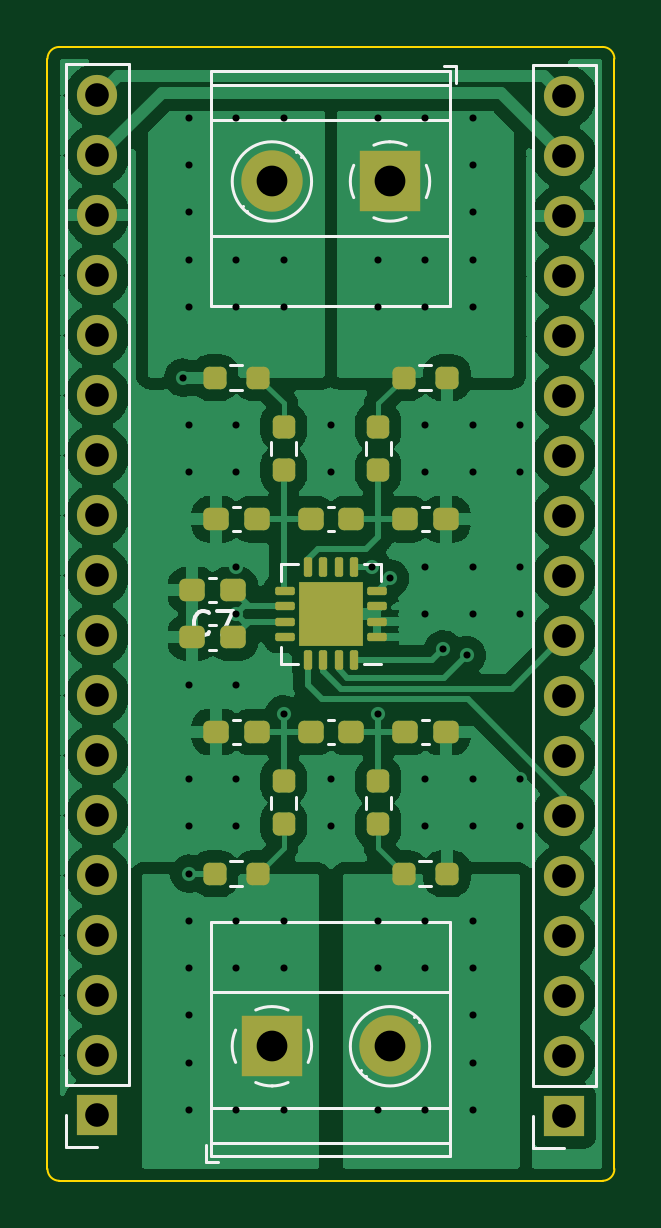
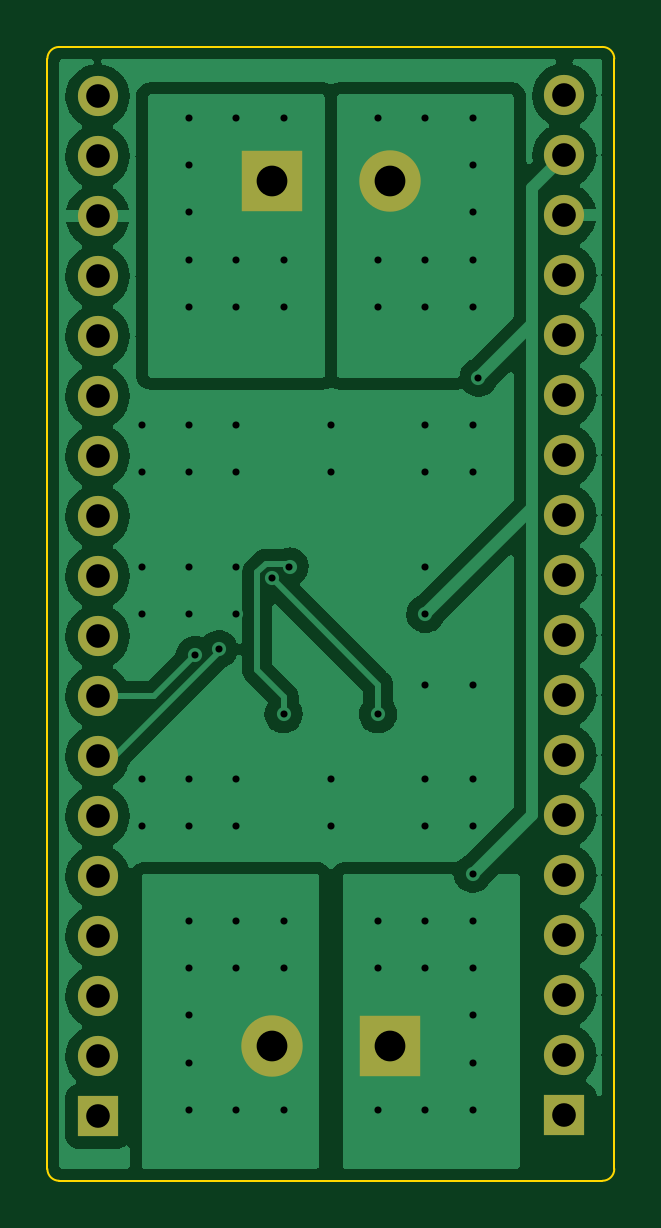
Circuit board: 11 layer files. Board 24.0 x 48.0 mm.
- bottom_copper: thermocouples-CuBottom.gbr (75543 bytes)
- top_copper: thermocouples-CuTop.gbr (126329 bytes)
- outline: thermocouples-EdgeCuts.gbr (1030 bytes)
- bottom_mask: thermocouples-MaskBottom.gbr (1658 bytes)
- top_mask: thermocouples-MaskTop.gbr (4680 bytes)
- drill: thermocouples-NPTH.drl (272 bytes)
- drill: thermocouples-PTH.drl (2427 bytes)
- paste: thermocouples-PasteBottom.gbr (460 bytes)
- paste: thermocouples-PasteTop.gbr (3759 bytes)
- bottom_silk: thermocouples-SilkBottom.gbr (1661 bytes)
- top_silk: thermocouples-SilkTop.gbr (10243 bytes)

=== bottom_copper: thermocouples-CuBottom.gbr (75543 bytes, source omitted) ===
=== top_copper: thermocouples-CuTop.gbr (126329 bytes, source omitted) ===
=== outline: thermocouples-EdgeCuts.gbr ===
%TF.GenerationSoftware,KiCad,Pcbnew,(6.0.6)*%
%TF.CreationDate,2022-06-28T18:53:51+02:00*%
%TF.ProjectId,thermocouples,74686572-6d6f-4636-9f75-706c65732e6b,rev?*%
%TF.SameCoordinates,Original*%
%TF.FileFunction,Profile,NP*%
%FSLAX46Y46*%
G04 Gerber Fmt 4.6, Leading zero omitted, Abs format (unit mm)*
G04 Created by KiCad (PCBNEW (6.0.6)) date 2022-06-28 18:53:51*
%MOMM*%
%LPD*%
G01*
G04 APERTURE LIST*
%TA.AperFunction,Profile*%
%ADD10C,0.100000*%
%TD*%
G04 APERTURE END LIST*
D10*
X95000000Y-89500000D02*
X95000000Y-42500000D01*
X118500000Y-90000000D02*
X95500000Y-90000000D01*
X119000000Y-42500000D02*
G75*
G03*
X118500000Y-42000000I-500000J0D01*
G01*
X119000000Y-42500000D02*
X119000000Y-89500000D01*
X106875000Y-42000000D02*
X95500000Y-42000000D01*
X95500000Y-42000000D02*
G75*
G03*
X95000000Y-42500000I0J-500000D01*
G01*
X106875000Y-42000000D02*
X118500000Y-42000000D01*
X95000000Y-89500000D02*
G75*
G03*
X95500000Y-90000000I500000J0D01*
G01*
X118500000Y-90000000D02*
G75*
G03*
X119000000Y-89500000I0J500000D01*
G01*
M02*

=== bottom_mask: thermocouples-MaskBottom.gbr ===
%TF.GenerationSoftware,KiCad,Pcbnew,(6.0.6)*%
%TF.CreationDate,2022-06-28T18:53:51+02:00*%
%TF.ProjectId,thermocouples,74686572-6d6f-4636-9f75-706c65732e6b,rev?*%
%TF.SameCoordinates,Original*%
%TF.FileFunction,Soldermask,Bot*%
%TF.FilePolarity,Negative*%
%FSLAX46Y46*%
G04 Gerber Fmt 4.6, Leading zero omitted, Abs format (unit mm)*
G04 Created by KiCad (PCBNEW (6.0.6)) date 2022-06-28 18:53:51*
%MOMM*%
%LPD*%
G01*
G04 APERTURE LIST*
%ADD10R,2.600000X2.600000*%
%ADD11C,2.600000*%
%ADD12R,1.700000X1.700000*%
%ADD13O,1.700000X1.700000*%
G04 APERTURE END LIST*
D10*
%TO.C,J4*%
X104500000Y-84305000D03*
D11*
X109500000Y-84305000D03*
%TD*%
D12*
%TO.C,J2*%
X116875000Y-87275000D03*
D13*
X116875000Y-84735000D03*
X116875000Y-82195000D03*
X116875000Y-79655000D03*
X116875000Y-77115000D03*
X116875000Y-74575000D03*
X116875000Y-72035000D03*
X116875000Y-69495000D03*
X116875000Y-66955000D03*
X116875000Y-64415000D03*
X116875000Y-61875000D03*
X116875000Y-59335000D03*
X116875000Y-56795000D03*
X116875000Y-54255000D03*
X116875000Y-51715000D03*
X116875000Y-49175000D03*
X116875000Y-46635000D03*
X116875000Y-44095000D03*
%TD*%
D10*
%TO.C,J3*%
X109500000Y-47695000D03*
D11*
X104500000Y-47695000D03*
%TD*%
D12*
%TO.C,J1*%
X97115000Y-87225000D03*
D13*
X97115000Y-84685000D03*
X97115000Y-82145000D03*
X97115000Y-79605000D03*
X97115000Y-77065000D03*
X97115000Y-74525000D03*
X97115000Y-71985000D03*
X97115000Y-69445000D03*
X97115000Y-66905000D03*
X97115000Y-64365000D03*
X97115000Y-61825000D03*
X97115000Y-59285000D03*
X97115000Y-56745000D03*
X97115000Y-54205000D03*
X97115000Y-51665000D03*
X97115000Y-49125000D03*
X97115000Y-46585000D03*
X97115000Y-44045000D03*
%TD*%
M02*

=== top_mask: thermocouples-MaskTop.gbr ===
%TF.GenerationSoftware,KiCad,Pcbnew,(6.0.6)*%
%TF.CreationDate,2022-06-28T18:53:51+02:00*%
%TF.ProjectId,thermocouples,74686572-6d6f-4636-9f75-706c65732e6b,rev?*%
%TF.SameCoordinates,Original*%
%TF.FileFunction,Soldermask,Top*%
%TF.FilePolarity,Negative*%
%FSLAX46Y46*%
G04 Gerber Fmt 4.6, Leading zero omitted, Abs format (unit mm)*
G04 Created by KiCad (PCBNEW (6.0.6)) date 2022-06-28 18:53:51*
%MOMM*%
%LPD*%
G01*
G04 APERTURE LIST*
G04 Aperture macros list*
%AMRoundRect*
0 Rectangle with rounded corners*
0 $1 Rounding radius*
0 $2 $3 $4 $5 $6 $7 $8 $9 X,Y pos of 4 corners*
0 Add a 4 corners polygon primitive as box body*
4,1,4,$2,$3,$4,$5,$6,$7,$8,$9,$2,$3,0*
0 Add four circle primitives for the rounded corners*
1,1,$1+$1,$2,$3*
1,1,$1+$1,$4,$5*
1,1,$1+$1,$6,$7*
1,1,$1+$1,$8,$9*
0 Add four rect primitives between the rounded corners*
20,1,$1+$1,$2,$3,$4,$5,0*
20,1,$1+$1,$4,$5,$6,$7,0*
20,1,$1+$1,$6,$7,$8,$9,0*
20,1,$1+$1,$8,$9,$2,$3,0*%
G04 Aperture macros list end*
%ADD10RoundRect,0.237500X0.300000X0.237500X-0.300000X0.237500X-0.300000X-0.237500X0.300000X-0.237500X0*%
%ADD11R,2.600000X2.600000*%
%ADD12C,2.600000*%
%ADD13R,1.700000X1.700000*%
%ADD14O,1.700000X1.700000*%
%ADD15RoundRect,0.237500X0.237500X-0.250000X0.237500X0.250000X-0.237500X0.250000X-0.237500X-0.250000X0*%
%ADD16RoundRect,0.087500X0.325000X0.087500X-0.325000X0.087500X-0.325000X-0.087500X0.325000X-0.087500X0*%
%ADD17RoundRect,0.087500X0.087500X0.325000X-0.087500X0.325000X-0.087500X-0.325000X0.087500X-0.325000X0*%
%ADD18R,2.700000X2.700000*%
%ADD19RoundRect,0.237500X-0.237500X0.250000X-0.237500X-0.250000X0.237500X-0.250000X0.237500X0.250000X0*%
%ADD20RoundRect,0.237500X-0.250000X-0.237500X0.250000X-0.237500X0.250000X0.237500X-0.250000X0.237500X0*%
%ADD21RoundRect,0.237500X-0.300000X-0.237500X0.300000X-0.237500X0.300000X0.237500X-0.300000X0.237500X0*%
%ADD22RoundRect,0.237500X0.250000X0.237500X-0.250000X0.237500X-0.250000X-0.237500X0.250000X-0.237500X0*%
G04 APERTURE END LIST*
D10*
%TO.C,C8*%
X102862500Y-67000000D03*
X101137500Y-67000000D03*
%TD*%
D11*
%TO.C,J4*%
X104500000Y-84305000D03*
D12*
X109500000Y-84305000D03*
%TD*%
D13*
%TO.C,J2*%
X116875000Y-87275000D03*
D14*
X116875000Y-84735000D03*
X116875000Y-82195000D03*
X116875000Y-79655000D03*
X116875000Y-77115000D03*
X116875000Y-74575000D03*
X116875000Y-72035000D03*
X116875000Y-69495000D03*
X116875000Y-66955000D03*
X116875000Y-64415000D03*
X116875000Y-61875000D03*
X116875000Y-59335000D03*
X116875000Y-56795000D03*
X116875000Y-54255000D03*
X116875000Y-51715000D03*
X116875000Y-49175000D03*
X116875000Y-46635000D03*
X116875000Y-44095000D03*
%TD*%
D15*
%TO.C,R8*%
X105000000Y-74912500D03*
X105000000Y-73087500D03*
%TD*%
%TO.C,R7*%
X109000000Y-74912500D03*
X109000000Y-73087500D03*
%TD*%
D16*
%TO.C,U1*%
X108962500Y-66975000D03*
X108962500Y-66325000D03*
X108962500Y-65675000D03*
X108962500Y-65025000D03*
D17*
X107975000Y-64037500D03*
X107325000Y-64037500D03*
X106675000Y-64037500D03*
X106025000Y-64037500D03*
D16*
X105037500Y-65025000D03*
X105037500Y-65675000D03*
X105037500Y-66325000D03*
X105037500Y-66975000D03*
D17*
X106025000Y-67962500D03*
X106675000Y-67962500D03*
X107325000Y-67962500D03*
X107975000Y-67962500D03*
D18*
X107000000Y-66000000D03*
%TD*%
D19*
%TO.C,R6*%
X109000000Y-58087500D03*
X109000000Y-59912500D03*
%TD*%
D11*
%TO.C,J3*%
X109500000Y-47695000D03*
D12*
X104500000Y-47695000D03*
%TD*%
D20*
%TO.C,R2*%
X110087500Y-56000000D03*
X111912500Y-56000000D03*
%TD*%
D21*
%TO.C,C1*%
X102137500Y-62000000D03*
X103862500Y-62000000D03*
%TD*%
D13*
%TO.C,J1*%
X97115000Y-87225000D03*
D14*
X97115000Y-84685000D03*
X97115000Y-82145000D03*
X97115000Y-79605000D03*
X97115000Y-77065000D03*
X97115000Y-74525000D03*
X97115000Y-71985000D03*
X97115000Y-69445000D03*
X97115000Y-66905000D03*
X97115000Y-64365000D03*
X97115000Y-61825000D03*
X97115000Y-59285000D03*
X97115000Y-56745000D03*
X97115000Y-54205000D03*
X97115000Y-51665000D03*
X97115000Y-49125000D03*
X97115000Y-46585000D03*
X97115000Y-44045000D03*
%TD*%
D22*
%TO.C,R3*%
X111912500Y-77000000D03*
X110087500Y-77000000D03*
%TD*%
D10*
%TO.C,C6*%
X103862500Y-71000000D03*
X102137500Y-71000000D03*
%TD*%
%TO.C,C5*%
X107862500Y-71000000D03*
X106137500Y-71000000D03*
%TD*%
D21*
%TO.C,C2*%
X106137500Y-62000000D03*
X107862500Y-62000000D03*
%TD*%
D22*
%TO.C,R4*%
X103912500Y-77000000D03*
X102087500Y-77000000D03*
%TD*%
D21*
%TO.C,C3*%
X110137500Y-62000000D03*
X111862500Y-62000000D03*
%TD*%
D10*
%TO.C,C7*%
X102862500Y-65000000D03*
X101137500Y-65000000D03*
%TD*%
D19*
%TO.C,R5*%
X105000000Y-58087500D03*
X105000000Y-59912500D03*
%TD*%
D10*
%TO.C,C4*%
X111862500Y-71000000D03*
X110137500Y-71000000D03*
%TD*%
D20*
%TO.C,R1*%
X102087500Y-56000000D03*
X103912500Y-56000000D03*
%TD*%
M02*

=== drill: thermocouples-NPTH.drl ===
M48
; DRILL file {KiCad (6.0.6)} date tis 28 jun 2022 18:53:51
; FORMAT={-:-/ absolute / inch / decimal}
; #@! TF.CreationDate,2022-06-28T18:53:51+02:00
; #@! TF.GenerationSoftware,Kicad,Pcbnew,(6.0.6)
; #@! TF.FileFunction,NonPlated,1,2,NPTH
FMAT,2
INCH
%
G90
G05
T0
M30

=== drill: thermocouples-PTH.drl ===
M48
; DRILL file {KiCad (6.0.6)} date tis 28 jun 2022 18:53:51
; FORMAT={-:-/ absolute / inch / decimal}
; #@! TF.CreationDate,2022-06-28T18:53:51+02:00
; #@! TF.GenerationSoftware,Kicad,Pcbnew,(6.0.6)
; #@! TF.FileFunction,Plated,1,2,PTH
FMAT,2
INCH
; #@! TA.AperFunction,Plated,PTH,ViaDrill
T1C0.0118
; #@! TA.AperFunction,Plated,PTH,ComponentDrill
T2C0.0394
; #@! TA.AperFunction,Plated,PTH,ComponentDrill
T3C0.0512
%
G90
G05
T1
X3.9665Y-2.2047
X3.9764Y-1.7717
X3.9764Y-1.8504
X3.9764Y-1.9291
X3.9764Y-2.0079
X3.9764Y-2.0866
X3.9764Y-2.2835
X3.9764Y-2.3622
X3.9764Y-2.7165
X3.9764Y-2.874
X3.9764Y-2.9528
X3.9764Y-3.0315
X3.9764Y-3.1102
X3.9764Y-3.189
X3.9764Y-3.2677
X3.9764Y-3.3465
X3.9764Y-3.4252
X4.0551Y-1.7717
X4.0551Y-2.0079
X4.0551Y-2.0866
X4.0551Y-2.2835
X4.0551Y-2.3622
X4.0551Y-2.5197
X4.0551Y-2.5984
X4.0551Y-2.7165
X4.0551Y-2.874
X4.0551Y-2.9528
X4.0551Y-3.1102
X4.0551Y-3.189
X4.0551Y-3.4252
X4.1339Y-1.7717
X4.1339Y-2.0079
X4.1339Y-2.0866
X4.1339Y-2.7657
X4.1339Y-3.1102
X4.1339Y-3.189
X4.1339Y-3.4252
X4.2126Y-2.2835
X4.2126Y-2.3622
X4.2126Y-2.874
X4.2126Y-2.9528
X4.2815Y-2.5197
X4.2913Y-1.7717
X4.2913Y-2.0079
X4.2913Y-2.0866
X4.2913Y-2.7657
X4.2913Y-3.1102
X4.2913Y-3.189
X4.2913Y-3.4252
X4.311Y-2.5394
X4.3701Y-1.7717
X4.3701Y-2.0079
X4.3701Y-2.0866
X4.3701Y-2.2835
X4.3701Y-2.3622
X4.3701Y-2.5197
X4.3701Y-2.5984
X4.3701Y-2.874
X4.3701Y-2.9528
X4.3701Y-3.1102
X4.3701Y-3.189
X4.3701Y-3.4252
X4.3996Y-2.6575
X4.439Y-2.6673
X4.4488Y-1.7717
X4.4488Y-1.8504
X4.4488Y-1.9291
X4.4488Y-2.0079
X4.4488Y-2.0866
X4.4488Y-2.2835
X4.4488Y-2.3622
X4.4488Y-2.5197
X4.4488Y-2.5984
X4.4488Y-2.874
X4.4488Y-2.9528
X4.4488Y-3.1102
X4.4488Y-3.189
X4.4488Y-3.2677
X4.4488Y-3.3465
X4.4488Y-3.4252
X4.5276Y-2.2835
X4.5276Y-2.3622
X4.5276Y-2.5197
X4.5276Y-2.5984
X4.5276Y-2.874
X4.5276Y-2.9528
T2
X3.8234Y-1.7341
X3.8234Y-1.8341
X3.8234Y-1.9341
X3.8234Y-2.0341
X3.8234Y-2.1341
X3.8234Y-2.2341
X3.8234Y-2.3341
X3.8234Y-2.4341
X3.8234Y-2.5341
X3.8234Y-2.6341
X3.8234Y-2.7341
X3.8234Y-2.8341
X3.8234Y-2.9341
X3.8234Y-3.0341
X3.8234Y-3.1341
X3.8234Y-3.2341
X3.8234Y-3.3341
X3.8234Y-3.4341
X4.6014Y-1.736
X4.6014Y-1.836
X4.6014Y-1.936
X4.6014Y-2.036
X4.6014Y-2.136
X4.6014Y-2.236
X4.6014Y-2.336
X4.6014Y-2.436
X4.6014Y-2.536
X4.6014Y-2.636
X4.6014Y-2.736
X4.6014Y-2.836
X4.6014Y-2.936
X4.6014Y-3.036
X4.6014Y-3.136
X4.6014Y-3.236
X4.6014Y-3.336
X4.6014Y-3.436
T3
X4.1142Y-1.8778
X4.1142Y-3.3191
X4.311Y-1.8778
X4.311Y-3.3191
T0
M30

=== paste: thermocouples-PasteBottom.gbr ===
%TF.GenerationSoftware,KiCad,Pcbnew,(6.0.6)*%
%TF.CreationDate,2022-06-28T18:53:51+02:00*%
%TF.ProjectId,thermocouples,74686572-6d6f-4636-9f75-706c65732e6b,rev?*%
%TF.SameCoordinates,Original*%
%TF.FileFunction,Paste,Bot*%
%TF.FilePolarity,Positive*%
%FSLAX46Y46*%
G04 Gerber Fmt 4.6, Leading zero omitted, Abs format (unit mm)*
G04 Created by KiCad (PCBNEW (6.0.6)) date 2022-06-28 18:53:51*
%MOMM*%
%LPD*%
G01*
G04 APERTURE LIST*
G04 APERTURE END LIST*
M02*

=== paste: thermocouples-PasteTop.gbr ===
%TF.GenerationSoftware,KiCad,Pcbnew,(6.0.6)*%
%TF.CreationDate,2022-06-28T18:53:51+02:00*%
%TF.ProjectId,thermocouples,74686572-6d6f-4636-9f75-706c65732e6b,rev?*%
%TF.SameCoordinates,Original*%
%TF.FileFunction,Paste,Top*%
%TF.FilePolarity,Positive*%
%FSLAX46Y46*%
G04 Gerber Fmt 4.6, Leading zero omitted, Abs format (unit mm)*
G04 Created by KiCad (PCBNEW (6.0.6)) date 2022-06-28 18:53:51*
%MOMM*%
%LPD*%
G01*
G04 APERTURE LIST*
G04 Aperture macros list*
%AMRoundRect*
0 Rectangle with rounded corners*
0 $1 Rounding radius*
0 $2 $3 $4 $5 $6 $7 $8 $9 X,Y pos of 4 corners*
0 Add a 4 corners polygon primitive as box body*
4,1,4,$2,$3,$4,$5,$6,$7,$8,$9,$2,$3,0*
0 Add four circle primitives for the rounded corners*
1,1,$1+$1,$2,$3*
1,1,$1+$1,$4,$5*
1,1,$1+$1,$6,$7*
1,1,$1+$1,$8,$9*
0 Add four rect primitives between the rounded corners*
20,1,$1+$1,$2,$3,$4,$5,0*
20,1,$1+$1,$4,$5,$6,$7,0*
20,1,$1+$1,$6,$7,$8,$9,0*
20,1,$1+$1,$8,$9,$2,$3,0*%
G04 Aperture macros list end*
%ADD10RoundRect,0.237500X0.300000X0.237500X-0.300000X0.237500X-0.300000X-0.237500X0.300000X-0.237500X0*%
%ADD11RoundRect,0.237500X0.237500X-0.250000X0.237500X0.250000X-0.237500X0.250000X-0.237500X-0.250000X0*%
%ADD12RoundRect,0.182500X0.182500X0.182500X-0.182500X0.182500X-0.182500X-0.182500X0.182500X-0.182500X0*%
%ADD13RoundRect,0.087500X0.325000X0.087500X-0.325000X0.087500X-0.325000X-0.087500X0.325000X-0.087500X0*%
%ADD14RoundRect,0.087500X0.087500X0.325000X-0.087500X0.325000X-0.087500X-0.325000X0.087500X-0.325000X0*%
%ADD15RoundRect,0.237500X-0.237500X0.250000X-0.237500X-0.250000X0.237500X-0.250000X0.237500X0.250000X0*%
%ADD16RoundRect,0.237500X-0.250000X-0.237500X0.250000X-0.237500X0.250000X0.237500X-0.250000X0.237500X0*%
%ADD17RoundRect,0.237500X-0.300000X-0.237500X0.300000X-0.237500X0.300000X0.237500X-0.300000X0.237500X0*%
%ADD18RoundRect,0.237500X0.250000X0.237500X-0.250000X0.237500X-0.250000X-0.237500X0.250000X-0.237500X0*%
G04 APERTURE END LIST*
D10*
%TO.C,C8*%
X102862500Y-67000000D03*
X101137500Y-67000000D03*
%TD*%
D11*
%TO.C,R8*%
X105000000Y-74912500D03*
X105000000Y-73087500D03*
%TD*%
%TO.C,R7*%
X109000000Y-74912500D03*
X109000000Y-73087500D03*
%TD*%
D12*
%TO.C,U1*%
X106100000Y-66000000D03*
X107000000Y-65100000D03*
X107900000Y-66000000D03*
X106100000Y-66900000D03*
X107000000Y-66900000D03*
X107900000Y-66900000D03*
X107000000Y-66000000D03*
X107900000Y-65100000D03*
X106100000Y-65100000D03*
D13*
X108962500Y-66975000D03*
X108962500Y-66325000D03*
X108962500Y-65675000D03*
X108962500Y-65025000D03*
D14*
X107975000Y-64037500D03*
X107325000Y-64037500D03*
X106675000Y-64037500D03*
X106025000Y-64037500D03*
D13*
X105037500Y-65025000D03*
X105037500Y-65675000D03*
X105037500Y-66325000D03*
X105037500Y-66975000D03*
D14*
X106025000Y-67962500D03*
X106675000Y-67962500D03*
X107325000Y-67962500D03*
X107975000Y-67962500D03*
%TD*%
D15*
%TO.C,R6*%
X109000000Y-58087500D03*
X109000000Y-59912500D03*
%TD*%
D16*
%TO.C,R2*%
X110087500Y-56000000D03*
X111912500Y-56000000D03*
%TD*%
D17*
%TO.C,C1*%
X102137500Y-62000000D03*
X103862500Y-62000000D03*
%TD*%
D18*
%TO.C,R3*%
X111912500Y-77000000D03*
X110087500Y-77000000D03*
%TD*%
D10*
%TO.C,C6*%
X103862500Y-71000000D03*
X102137500Y-71000000D03*
%TD*%
%TO.C,C5*%
X107862500Y-71000000D03*
X106137500Y-71000000D03*
%TD*%
D17*
%TO.C,C2*%
X106137500Y-62000000D03*
X107862500Y-62000000D03*
%TD*%
D18*
%TO.C,R4*%
X103912500Y-77000000D03*
X102087500Y-77000000D03*
%TD*%
D17*
%TO.C,C3*%
X110137500Y-62000000D03*
X111862500Y-62000000D03*
%TD*%
D10*
%TO.C,C7*%
X102862500Y-65000000D03*
X101137500Y-65000000D03*
%TD*%
D15*
%TO.C,R5*%
X105000000Y-58087500D03*
X105000000Y-59912500D03*
%TD*%
D10*
%TO.C,C4*%
X111862500Y-71000000D03*
X110137500Y-71000000D03*
%TD*%
D16*
%TO.C,R1*%
X102087500Y-56000000D03*
X103912500Y-56000000D03*
%TD*%
M02*

=== bottom_silk: thermocouples-SilkBottom.gbr ===
%TF.GenerationSoftware,KiCad,Pcbnew,(6.0.6)*%
%TF.CreationDate,2022-06-28T18:53:51+02:00*%
%TF.ProjectId,thermocouples,74686572-6d6f-4636-9f75-706c65732e6b,rev?*%
%TF.SameCoordinates,Original*%
%TF.FileFunction,Legend,Bot*%
%TF.FilePolarity,Positive*%
%FSLAX46Y46*%
G04 Gerber Fmt 4.6, Leading zero omitted, Abs format (unit mm)*
G04 Created by KiCad (PCBNEW (6.0.6)) date 2022-06-28 18:53:51*
%MOMM*%
%LPD*%
G01*
G04 APERTURE LIST*
%ADD10R,2.600000X2.600000*%
%ADD11C,2.600000*%
%ADD12R,1.700000X1.700000*%
%ADD13O,1.700000X1.700000*%
G04 APERTURE END LIST*
%LPC*%
D10*
%TO.C,J4*%
X104500000Y-84305000D03*
D11*
X109500000Y-84305000D03*
%TD*%
D12*
%TO.C,J2*%
X116875000Y-87275000D03*
D13*
X116875000Y-84735000D03*
X116875000Y-82195000D03*
X116875000Y-79655000D03*
X116875000Y-77115000D03*
X116875000Y-74575000D03*
X116875000Y-72035000D03*
X116875000Y-69495000D03*
X116875000Y-66955000D03*
X116875000Y-64415000D03*
X116875000Y-61875000D03*
X116875000Y-59335000D03*
X116875000Y-56795000D03*
X116875000Y-54255000D03*
X116875000Y-51715000D03*
X116875000Y-49175000D03*
X116875000Y-46635000D03*
X116875000Y-44095000D03*
%TD*%
D10*
%TO.C,J3*%
X109500000Y-47695000D03*
D11*
X104500000Y-47695000D03*
%TD*%
D12*
%TO.C,J1*%
X97115000Y-87225000D03*
D13*
X97115000Y-84685000D03*
X97115000Y-82145000D03*
X97115000Y-79605000D03*
X97115000Y-77065000D03*
X97115000Y-74525000D03*
X97115000Y-71985000D03*
X97115000Y-69445000D03*
X97115000Y-66905000D03*
X97115000Y-64365000D03*
X97115000Y-61825000D03*
X97115000Y-59285000D03*
X97115000Y-56745000D03*
X97115000Y-54205000D03*
X97115000Y-51665000D03*
X97115000Y-49125000D03*
X97115000Y-46585000D03*
X97115000Y-44045000D03*
%TD*%
M02*

=== top_silk: thermocouples-SilkTop.gbr (10243 bytes, source omitted) ===
